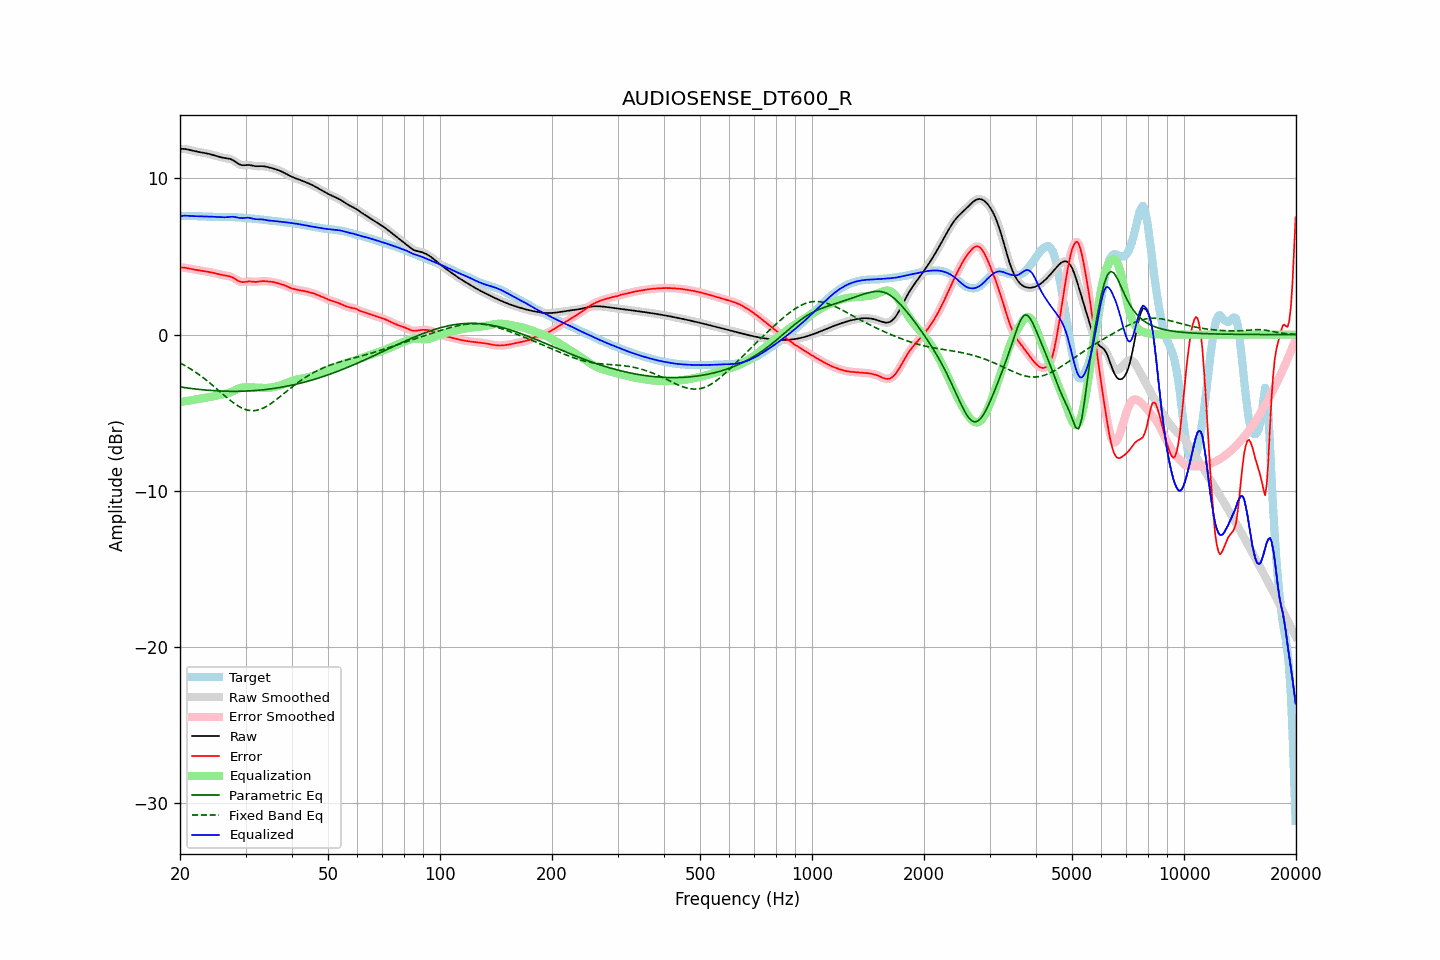

The file beside this chart, header and first rows:
frequency, raw, error, smoothed, error_smoothed, equalization, parametric_eq, fixed_band_eq, equalized_raw, equalized_smoothed, target
20.00, 11.89, 4.30, 11.89, 4.30, -4.32, -3.35, -1.81, 7.58, 7.58, 7.59
20.20, 11.89, 4.30, 11.89, 4.30, -4.30, -3.36, -1.87, 7.59, 7.59, 7.60
20.40, 11.89, 4.29, 11.89, 4.29, -4.29, -3.38, -1.92, 7.60, 7.60, 7.60
20.61, 11.88, 4.28, 11.88, 4.28, -4.27, -3.39, -1.98, 7.61, 7.61, 7.60
20.81, 11.87, 4.27, 11.87, 4.27, -4.25, -3.41, -2.04, 7.61, 7.61, 7.60
21.02, 11.85, 4.24, 11.85, 4.25, -4.24, -3.42, -2.10, 7.61, 7.61, 7.60
21.23, 11.82, 4.22, 11.82, 4.22, -4.22, -3.44, -2.16, 7.60, 7.60, 7.60
21.44, 11.80, 4.20, 11.80, 4.20, -4.20, -3.45, -2.22, 7.59, 7.59, 7.59
21.66, 11.77, 4.18, 11.77, 4.18, -4.18, -3.46, -2.29, 7.59, 7.59, 7.59
21.87, 11.74, 4.16, 11.75, 4.16, -4.16, -3.47, -2.36, 7.58, 7.58, 7.59
22.09, 11.72, 4.14, 11.72, 4.14, -4.14, -3.49, -2.43, 7.58, 7.58, 7.58
22.31, 11.70, 4.12, 11.70, 4.12, -4.12, -3.50, -2.50, 7.58, 7.58, 7.58
22.54, 11.68, 4.11, 11.68, 4.11, -4.11, -3.51, -2.57, 7.58, 7.58, 7.58
22.76, 11.67, 4.09, 11.67, 4.09, -4.09, -3.52, -2.65, 7.58, 7.58, 7.58
22.99, 11.65, 4.08, 11.65, 4.08, -4.08, -3.53, -2.72, 7.57, 7.57, 7.57
23.22, 11.63, 4.06, 11.63, 4.06, -4.06, -3.54, -2.80, 7.57, 7.57, 7.57
23.45, 11.61, 4.05, 11.61, 4.05, -4.04, -3.55, -2.88, 7.57, 7.57, 7.57
23.69, 11.59, 4.03, 11.59, 4.03, -4.03, -3.56, -2.97, 7.56, 7.56, 7.56
23.92, 11.57, 4.01, 11.57, 4.01, -4.01, -3.57, -3.05, 7.56, 7.56, 7.56
24.16, 11.54, 3.99, 11.54, 3.99, -3.99, -3.57, -3.13, 7.55, 7.55, 7.55
24.40, 11.51, 3.97, 11.51, 3.97, -3.97, -3.58, -3.22, 7.55, 7.55, 7.55
24.65, 11.49, 3.95, 11.49, 3.95, -3.94, -3.59, -3.31, 7.54, 7.54, 7.54
24.89, 11.46, 3.92, 11.46, 3.92, -3.92, -3.59, -3.40, 7.54, 7.54, 7.53
25.14, 11.43, 3.90, 11.42, 3.90, -3.90, -3.60, -3.49, 7.53, 7.53, 7.53
25.39, 11.39, 3.87, 11.39, 3.87, -3.87, -3.61, -3.57, 7.52, 7.52, 7.53
25.65, 11.37, 3.84, 11.37, 3.84, -3.85, -3.61, -3.66, 7.52, 7.52, 7.52
25.91, 11.34, 3.82, 11.34, 3.82, -3.83, -3.62, -3.75, 7.51, 7.51, 7.52
26.16, 11.32, 3.80, 11.32, 3.80, -3.81, -3.62, -3.84, 7.51, 7.51, 7.52
26.43, 11.30, 3.79, 11.30, 3.79, -3.79, -3.62, -3.93, 7.51, 7.51, 7.52
26.69, 11.29, 3.77, 11.29, 3.77, -3.77, -3.62, -4.02, 7.52, 7.52, 7.52
26.96, 11.27, 3.75, 11.27, 3.75, -3.75, -3.63, -4.11, 7.53, 7.53, 7.52
27.23, 11.25, 3.73, 11.25, 3.73, -3.71, -3.63, -4.19, 7.54, 7.54, 7.52
27.50, 11.21, 3.69, 11.21, 3.69, -3.67, -3.63, -4.27, 7.54, 7.54, 7.52
27.77, 11.16, 3.64, 11.16, 3.64, -3.62, -3.63, -4.35, 7.54, 7.54, 7.52
28.05, 11.10, 3.58, 11.10, 3.58, -3.57, -3.63, -4.42, 7.53, 7.53, 7.52
28.33, 11.03, 3.51, 11.03, 3.52, -3.52, -3.63, -4.49, 7.51, 7.51, 7.51
28.62, 10.96, 3.45, 10.96, 3.45, -3.47, -3.63, -4.56, 7.49, 7.49, 7.51
28.90, 10.90, 3.40, 10.90, 3.40, -3.43, -3.63, -4.62, 7.47, 7.47, 7.50
29.19, 10.86, 3.37, 10.86, 3.37, -3.40, -3.62, -4.68, 7.46, 7.46, 7.49
29.48, 10.84, 3.36, 10.85, 3.36, -3.39, -3.62, -4.72, 7.45, 7.46, 7.48
29.78, 10.85, 3.37, 10.84, 3.37, -3.38, -3.62, -4.77, 7.47, 7.47, 7.47
30.08, 10.85, 3.39, 10.85, 3.39, -3.37, -3.61, -4.80, 7.48, 7.48, 7.47
30.38, 10.86, 3.40, 10.86, 3.40, -3.38, -3.61, -4.83, 7.48, 7.48, 7.46
30.68, 10.86, 3.41, 10.86, 3.41, -3.38, -3.60, -4.85, 7.48, 7.47, 7.45
30.99, 10.84, 3.40, 10.84, 3.40, -3.39, -3.60, -4.87, 7.46, 7.46, 7.44
31.30, 10.82, 3.39, 10.82, 3.39, -3.39, -3.59, -4.87, 7.43, 7.43, 7.43
31.61, 10.80, 3.38, 10.80, 3.38, -3.39, -3.58, -4.87, 7.41, 7.41, 7.42
31.93, 10.78, 3.37, 10.78, 3.37, -3.39, -3.58, -4.86, 7.39, 7.39, 7.41
32.24, 10.78, 3.38, 10.78, 3.38, -3.40, -3.57, -4.84, 7.38, 7.38, 7.40
32.57, 10.78, 3.39, 10.78, 3.39, -3.40, -3.56, -4.81, 7.38, 7.38, 7.39
32.89, 10.79, 3.41, 10.78, 3.41, -3.40, -3.55, -4.78, 7.38, 7.38, 7.37
33.22, 10.78, 3.42, 10.78, 3.42, -3.41, -3.54, -4.74, 7.38, 7.38, 7.36
33.55, 10.78, 3.43, 10.78, 3.42, -3.41, -3.53, -4.69, 7.36, 7.36, 7.35
33.89, 10.76, 3.42, 10.76, 3.42, -3.42, -3.52, -4.64, 7.34, 7.34, 7.34
34.23, 10.74, 3.41, 10.74, 3.41, -3.41, -3.51, -4.58, 7.32, 7.32, 7.33
34.57, 10.71, 3.40, 10.71, 3.40, -3.41, -3.49, -4.52, 7.31, 7.31, 7.31
34.92, 10.69, 3.39, 10.69, 3.39, -3.39, -3.48, -4.46, 7.29, 7.29, 7.30
35.27, 10.66, 3.38, 10.66, 3.38, -3.38, -3.47, -4.38, 7.29, 7.29, 7.28
35.62, 10.64, 3.37, 10.64, 3.36, -3.36, -3.45, -4.31, 7.28, 7.28, 7.27
35.97, 10.60, 3.34, 10.60, 3.34, -3.34, -3.44, -4.23, 7.27, 7.27, 7.26
... 635 more rows
